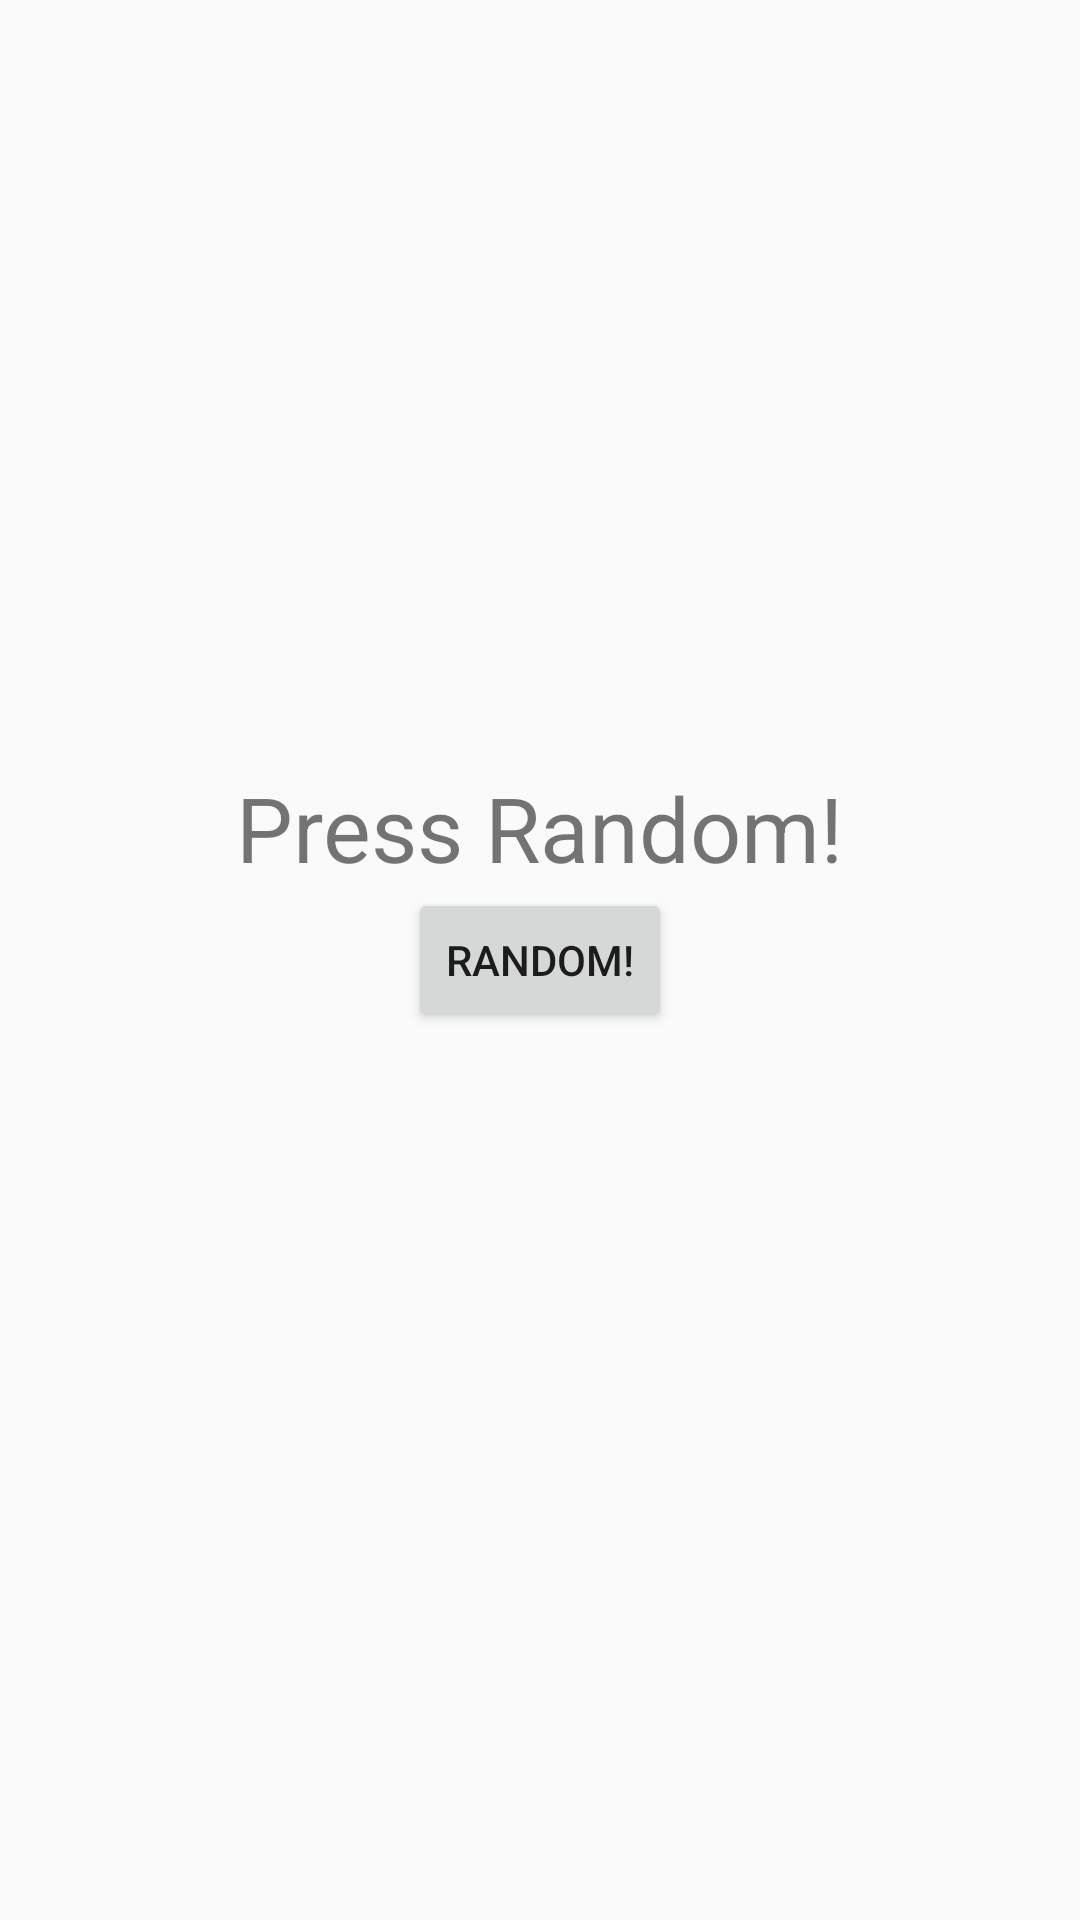

Write the Android layout XML for this screen, with the resource values it uses.
<!-- AndroidManifest.xml: application theme AppTheme -->
<!-- res/layout/activity_random_restaurant.xml -->
<?xml version="1.0" encoding="utf-8"?>
<RelativeLayout xmlns:android="http://schemas.android.com/apk/res/android"
    xmlns:tools="http://schemas.android.com/tools"
    android:layout_width="match_parent"
    android:layout_height="match_parent"
    android:paddingBottom="@dimen/activity_vertical_margin"
    android:paddingLeft="@dimen/activity_horizontal_margin"
    android:paddingRight="@dimen/activity_horizontal_margin"
    android:paddingTop="@dimen/activity_vertical_margin"
    tools:context="th.in.example.wongnorg.activity.RandomRestaurant">

    <TextView
        android:layout_width="wrap_content"
        android:layout_height="wrap_content"
        android:id="@+id/randomRestaurantName"
        android:text="Press Random!"
        android:textSize="30sp"
        android:layout_centerHorizontal="true"
        android:layout_above="@+id/randomRandomButton" />

    <Button
        android:layout_width="wrap_content"
        android:layout_height="wrap_content"
        android:text="Random!"
        android:id="@+id/randomRandomButton"
        android:layout_centerVertical="true"
        android:layout_centerHorizontal="true"
        android:onClick="randomRestaurant"
        />
</RelativeLayout>
<!-- resources referenced by this layout -->
<resources>
  <dimen name="activity_horizontal_margin">16dp</dimen>
  <dimen name="activity_vertical_margin">16dp</dimen>
  <style name="AppTheme" parent="Theme.AppCompat.Light.DarkActionBar">
          
          <item name="colorPrimary">@color/colorPrimary</item>
          <item name="colorPrimaryDark">@color/colorPrimaryDark</item>
          <item name="colorAccent">@color/colorAccent</item>
      </style>
  <color name="colorPrimary">#3F51B5</color>
  <color name="colorPrimaryDark">#303F9F</color>
  <color name="colorAccent">#FF4081</color>
</resources>
